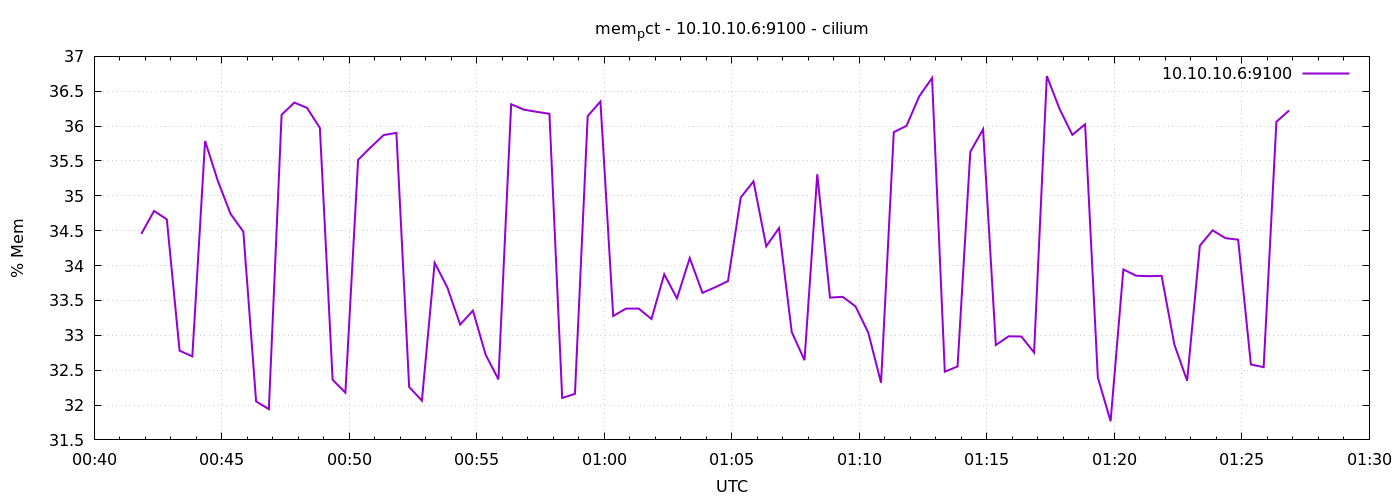

Values plotted in this chart, from the file beside it:
1778028111	34.45470106613892
1778028141	34.78
1778028171	34.66
1778028201	32.78
1778028231	32.7
1778028261	35.79
1778028291	35.22
1778028321	34.74
1778028351	34.49
1778028381	32.05
1778028411	31.94
1778028441	36.16
1778028471	36.34
1778028501	36.26
1778028531	35.97
1778028561	32.36
1778028591	32.18
1778028621	35.52
1778028651	35.7
1778028681	35.87
1778028711	35.9
1778028741	32.26
1778028771	32.06
1778028801	34.04
1778028831	33.68
1778028861	33.15
1778028891	33.35
1778028921	32.72
1778028951	32.37
1778028981	36.31
1778029011	36.24
1778029041	36.21
1778029071	36.18
1778029101	32.1
1778029131	32.16
1778029161	36.14
1778029191	36.35
1778029221	33.28
1778029251	33.38
1778029281	33.38
1778029311	33.23
1778029341	33.88
1778029371	33.53
1778029401	34.11
1778029431	33.61
1778029461	33.69
1778029491	33.78
1778029521	34.98
1778029551	35.21
1778029581	34.28
1778029611	34.54
1778029641	33.05
1778029671	32.64
1778029701	35.31
1778029731	33.54
1778029761	33.55
1778029791	33.41
1778029821	33.04
1778029851	32.32
1778029881	35.91
1778029911	36
... 30 more rows
